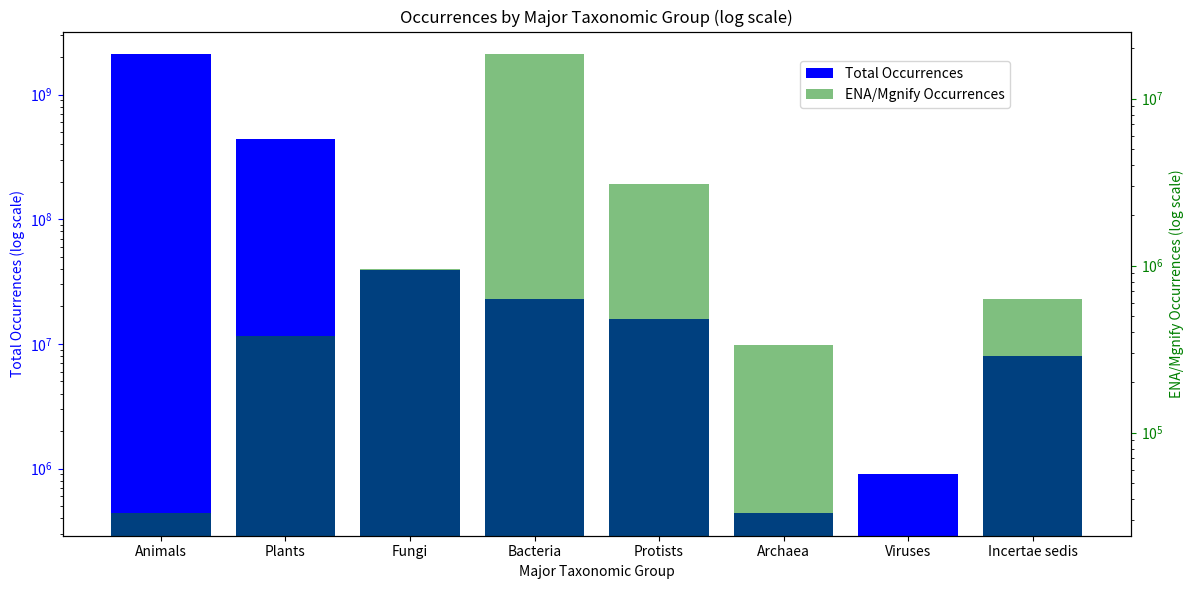

Write Python code to recreate this figure.
import matplotlib.pyplot as plt
import numpy as np

# Occurrence data
taxa = ["Animals", "Plants", "Fungi", "Bacteria", "Protists", "Archaea", "Viruses", "Incertae sedis"]
total_occurrences = [2097448406, 442531533, 38914204, 22722639, 15895213, 442031, 910025, 8014894]
ena_mgnify = [33065, 376547, 955943, 18355383, 3098014, 335722, 0, 630700]

# Set up figure and axis
fig, ax1 = plt.subplots(figsize=(12, 6), dpi=1200)

# Plot Total Occurrences and set y-axis to logarithmic scale
color = 'blue'
ax1.bar(taxa, total_occurrences, color=color, label='Total Occurrences')
ax1.set_xlabel('Major Taxonomic Group')
ax1.set_ylabel('Total Occurrences (log scale)', color=color)
ax1.tick_params('y', colors=color)
ax1.set_yscale('log')  # Set y-axis to logarithmic scale

# Create a second y-axis to plot ENA/Mgnify occurrences and set y-axis to logarithmic scale
ax2 = ax1.twinx()
color = 'green'
ax2.bar(taxa, ena_mgnify, color=color, alpha=0.5, label='ENA/Mgnify Occurrences')
ax2.set_ylabel('ENA/Mgnify Occurrences (log scale)', color=color)
ax2.tick_params('y', colors=color)
ax2.set_yscale('log')  # Set y-axis to logarithmic scale

# Title and legend
plt.title('Occurrences by Major Taxonomic Group (log scale)')
fig.tight_layout()
fig.legend(loc='upper right', bbox_to_anchor=(0.85, 0.9))

plt.show()
